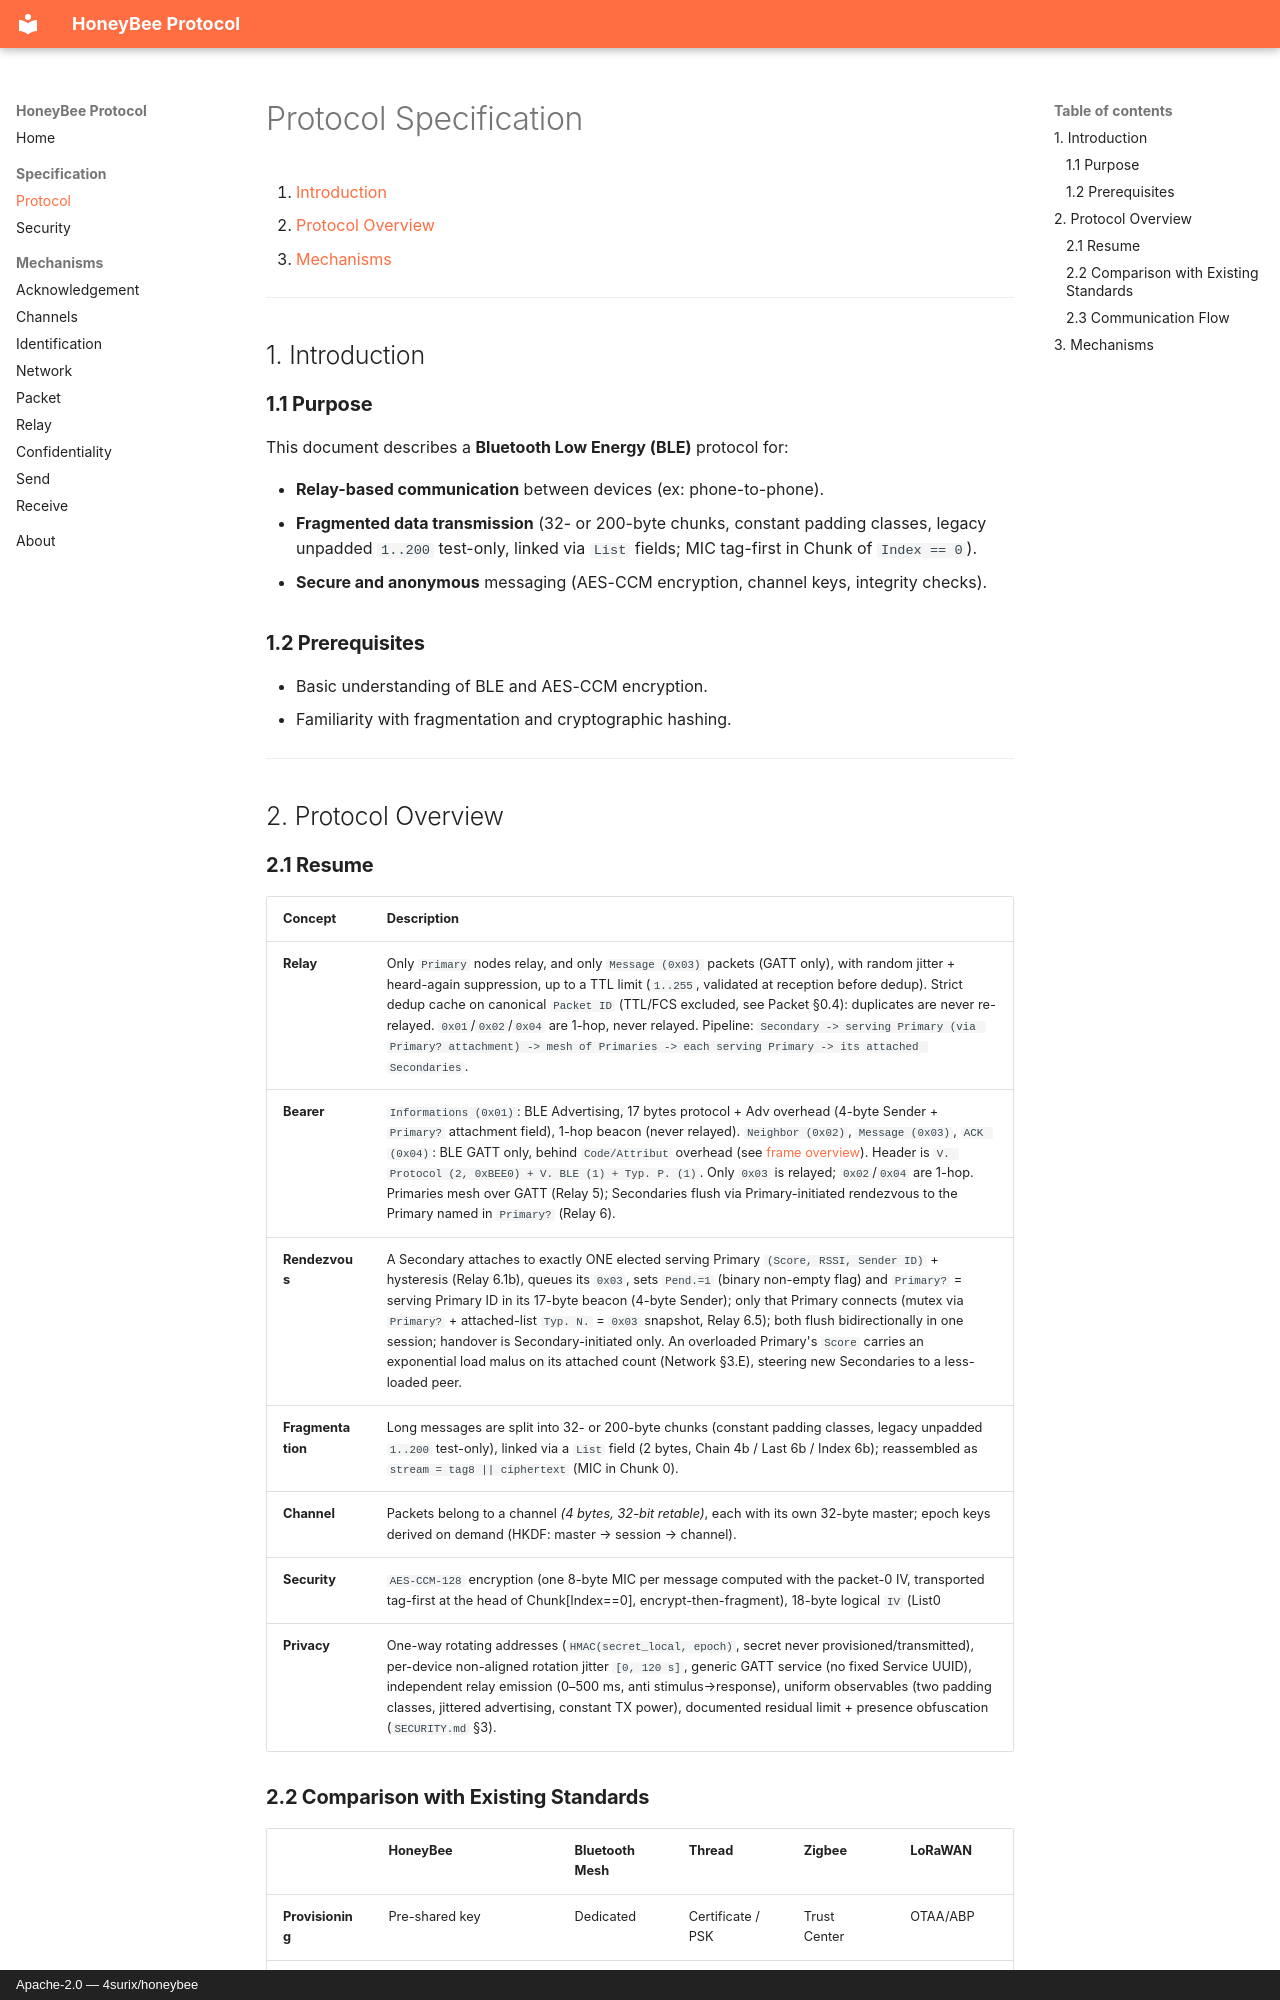

repository: 4surix/honeybee · page: PROTOCOL/index.html · generator: mkdocs · copyright: Apache-2.0 — 4surix/honeybee

# Protocol Specification

1. [Introduction](#intro)
2. [Protocol Overview](#overview)
3. [Mechanisms](#mechanisms)

---

<a name="intro"></a>

## 1. Introduction

### **1.1 Purpose**

This document describes a **Bluetooth Low Energy (BLE)** protocol for:

- **Relay-based communication** between devices (ex: phone-to-phone).
- **Fragmented data transmission** (32- or 200-byte chunks, constant padding classes, legacy unpadded `1..200` test-only, linked via `List` fields; MIC tag-first in Chunk of `Index == 0`).
- **Secure and anonymous** messaging (AES-CCM encryption, channel keys, integrity checks).

### **1.2 Prerequisites**

- Basic understanding of BLE and AES-CCM encryption.
- Familiarity with fragmentation and cryptographic hashing.

---

<a name="overview"></a>

## 2. Protocol Overview
